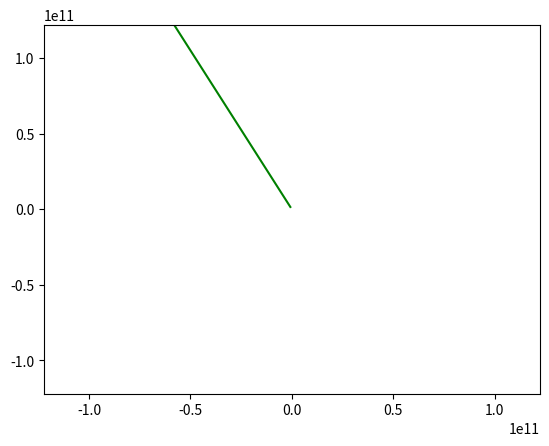

The script that saved this image:
import math
import random
import matplotlib.pyplot as plot
from mpl_toolkits.mplot3d import Axes3D


class Point:
    def __init__(self, x, y):
        """

        :type x: object
        """
        self.x = x
        self.y = y


class body:
    def __init__(self, location, mass, velocity, name=""):
        self.location = location
        self.mass = mass
        self.velocity = velocity
        self.name = name


def single_body_calculation(bodies, targetbody_index):
    G_const = 6.67e-11
    acceleration = Point(0, 0)
    targetbody = bodies[targetbody_index]
    for index, external_body in enumerate(bodies):
        if index != targetbody_index:
            r = (targetbody.location.x - external_body.location.x) ** 2 + (
                    targetbody.location.y - external_body.location.y) ** 2
            r = math.sqrt(r)
            tmp = 1 / r ** 3
            acceleration.x += -tmp * (external_body.location.x - targetbody.location.x)
            acceleration.y += -tmp * (external_body.location.y - targetbody.location.y)

    return acceleration


def compute_velocity(bodies, targetbody_index, time_step=1):
    acceleration = single_body_calculation(bodies, targetbody_index)
    targetbody = bodies[targetbody_index]
    targetbody.velocity.x += acceleration.x * time_step
    targetbody.velocity.y += acceleration.y * time_step


def update_location(bodies, targetbody_index, time_step=1):
    targetbody = bodies[targetbody_index]
    targetbody.location.x += targetbody.velocity.x * time_step
    targetbody.location.y += targetbody.velocity.y * time_step


def compute_gravity_step(bodies, targetbody_index, time_step=1):
    compute_velocity(bodies, targetbody_index, time_step)
    update_location(bodies, targetbody_index, time_step)


def run_simulation(targetbody_index, bodies, no_of_steps=10000, time_step=1, report_freq=100):
    locations_hist = []
    targetbody = bodies[targetbody_index]
    for current_body in bodies:
        locations_hist.append({"x": [], "y": [], "name": current_body.name})

    for i in range(1, no_of_steps):
        compute_gravity_step(bodies, targetbody_index, time_step=1000)
        if i % report_freq == 0:
            for index, body_location in enumerate(locations_hist):
                body_location["x"].append(bodies[index].location.x)
                body_location["y"].append(bodies[index].location.y)

    return locations_hist


def plot_output(points, outfile=None):
    fig = plot.figure()
    colours = ['r', 'b', 'g', 'y', 'm', 'c']
    ax = fig.add_subplot(1, 1, 1)
    max_range = 0

    for current_pos in points:
        max_dim = max(max(current_pos["x"]), max(current_pos["y"]))
        if max_dim > max_range:
            max_range = max_dim
        ax.plot(current_pos["x"], current_pos["y"], c=random.choice(colours))

    ax.set_xlim([-max_range, max_range])
    ax.set_ylim([-max_range, max_range])

    if outfile:
        plot.savefig(outfile)
    else:
        plot.show()


# planet data (location (m), mass (kg), velocity (m/s)
unit_mass = {"location": Point(0.5, 0), "mass": 1,
             "velocity": Point(1.8 * math.cos(80 * math.pi / 180), 1.8 * math.cos(80 * math.pi / 180))}
planet1 = {"location": Point(0, 1), "mass": 3.285e23, "velocity": Point(0, 0)}
planet2 = {"location": Point(1 * math.cos(math.pi / 6), -1 * math.sin(math.pi / 6)), "mass": 3.285e23,
           "velocity": Point(0, 0)}
planet3 = {"location": Point(-1 * math.cos(math.pi / 6), -1 * math.sin(math.pi / 6)), "mass": 3.285e23,
           "velocity": Point(0, 0)}

if __name__ == "__main__":
    # build list of planets in the simulation, or create your own
    bodies = [
        body(location=planet1["location"], mass=planet1["mass"], velocity=planet1["velocity"], name="planet1"),
        body(location=planet2["location"], mass=planet2["mass"], velocity=planet2["velocity"], name="planet2"),
        body(location=planet3["location"], mass=planet3["mass"], velocity=planet3["velocity"], name="planet3"),
        body(location=unit_mass["location"], mass=unit_mass["mass"], velocity=unit_mass["velocity"], name="unit_mass"),
    ]

    motions = run_simulation(3, bodies, time_step=100, no_of_steps=80000, report_freq=1000)
    plot_output(motions)
